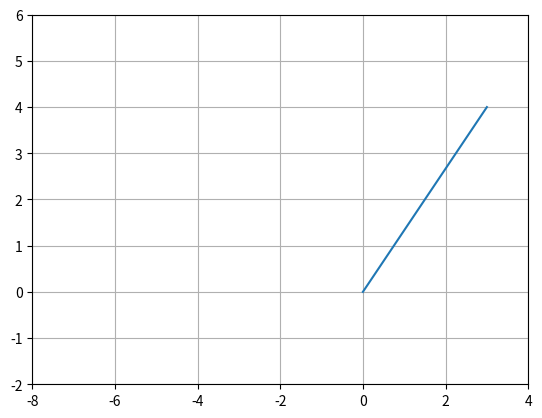

Write Python code to recreate this figure.
# -*- coding: utf-8 -*-
"""Untitled0.ipynb

Automatically generated by Colaboratory.

Original file is located at
    https://colab.research.google.com/<link-removed>
"""

from matplotlib import pyplot as plt
v=[3,4]
u=[1,2,3]
plt.plot([0,v[0]],[0,v[1]])#it's going to print from origin
#plt.plot([-8,-8],[0,0])
#plt.plot([0,0],[8,8])
plt.grid()#shows dimensional grid in 2D x and y
plt.axis((-8,4,-2,6))# x-axis negative,x-axis positive,y-axis -ve,y-axis +ve